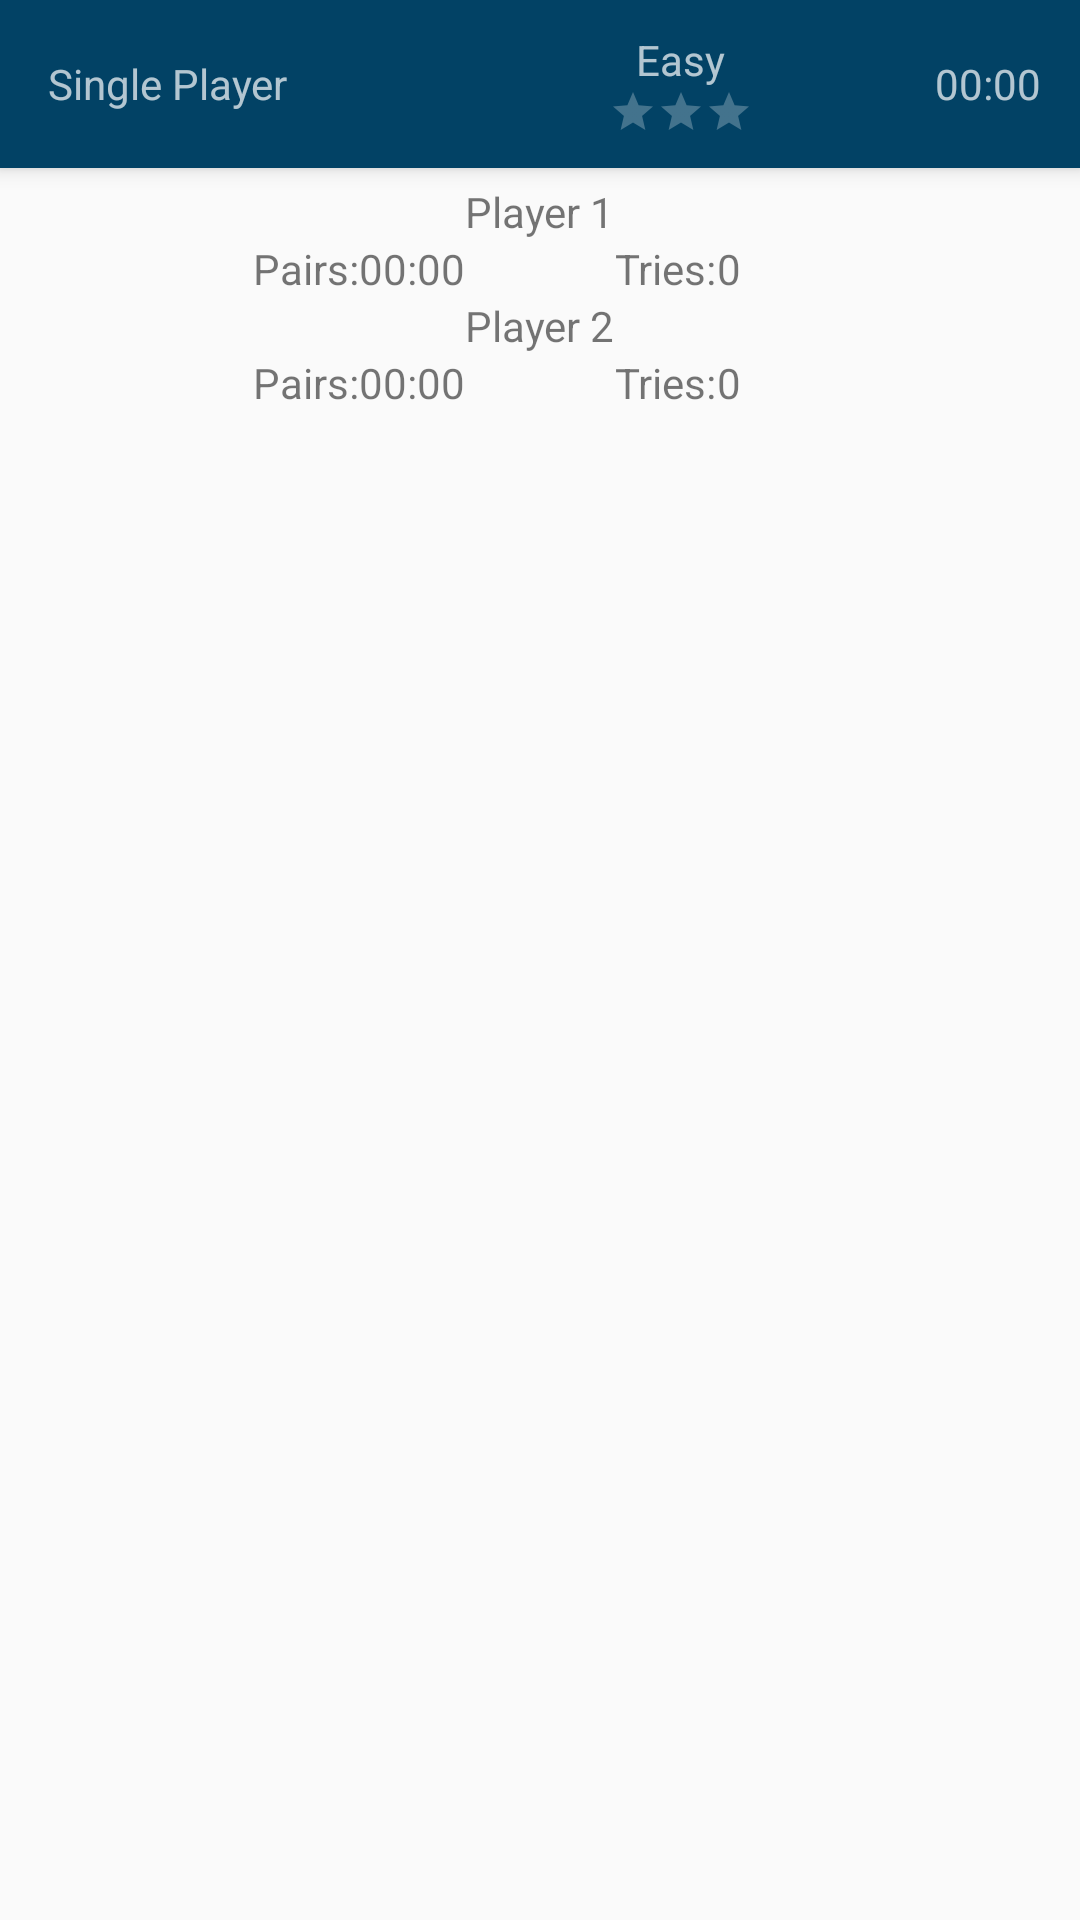

Produce the Android XML layout that renders to this screen, including the resource entries it uses.
<!-- AndroidManifest.xml: application theme AppTheme -->
<!-- res/layout/activity_game.xml -->
<?xml version="1.0" encoding="utf-8"?>
<androidx.drawerlayout.widget.DrawerLayout
    xmlns:android="http://schemas.android.com/apk/res/android"
    xmlns:app="http://schemas.android.com/apk/res-auto"
    xmlns:tools="http://schemas.android.com/tools"
    android:id="@+id/menu_drawer"
    android:layout_height="match_parent"
    android:layout_width="match_parent"
    android:fitsSystemWindows="true"
    tools:openDrawer="start">

    <androidx.coordinatorlayout.widget.CoordinatorLayout
        android:layout_width="match_parent"
        android:layout_height="match_parent"
        android:fitsSystemWindows="true">

    <com.google.android.material.appbar.AppBarLayout
        android:id="@+id/appbar"
        android:layout_width="match_parent"
        android:layout_height="wrap_content"
        android:theme="@style/AppTheme.AppBarOverlay">

        <androidx.appcompat.widget.Toolbar
            android:id="@+id/toolbar"
            android:layout_width="match_parent"
            android:layout_height="?attr/actionBarSize"
            android:background="?attr/colorPrimary"
            app:popupTheme="@style/AppTheme.PopupOverlay">
            <LinearLayout
                android:layout_width="match_parent"
                android:layout_height="wrap_content"
                android:weightSum="14"
                android:orientation="horizontal"
                android:layout_marginLeft="@dimen/activity_horizontal_margin"
                android:layout_marginRight="@dimen/activity_horizontal_margin"
                android:gravity="center_vertical">
                <TextView
                    android:layout_width="0dp"
                    android:layout_height="wrap_content"
                    android:text="@string/mode_single_player"
                    android:id="@+id/gameModeText"
                    android:layout_weight="8"/>
                <RelativeLayout
                    android:layout_width="0dp"
                    android:layout_weight="4"
                    android:layout_height="wrap_content">
                    <TextView
                        android:layout_width="wrap_content"
                        android:layout_height="wrap_content"
                        android:text="@string/difficulty_easy"
                        android:layout_centerHorizontal="true"
                        android:id="@+id/difficultyText"
                        />
                    <RatingBar
                        android:layout_width="wrap_content"
                        android:layout_height="wrap_content"
                        android:numStars="3"
                        android:clickable="false"
                        android:id="@+id/gameModeStar"
                        android:layout_centerHorizontal="true"
                        android:layout_below="@+id/difficultyText"
                        style="?android:attr/ratingBarStyleSmall"/>
                </RelativeLayout>

                <TextView
                    android:layout_width="wrap_content"
                    android:layout_height="wrap_content"
                    android:text="00:00"
                    android:layout_weight="2"
                    android:id="@+id/timerView"
                    android:gravity="end"/>
            </LinearLayout>

        </androidx.appcompat.widget.Toolbar>
    </com.google.android.material.appbar.AppBarLayout>

        <include layout="@layout/activity_game_content" />

    </androidx.coordinatorlayout.widget.CoordinatorLayout>

        <com.google.android.material.navigation.NavigationView
            android:id="@+id/nav_view_main"
            android:layout_width="wrap_content"
            android:layout_height="match_parent"
            android:layout_gravity="start"
            android:background="@color/white"
            app:headerLayout="@layout/nav_header_main"
            app:menu="@menu/menu_drawer"/>
    </androidx.drawerlayout.widget.DrawerLayout>
<!-- res/layout/activity_game_content.xml (included above) -->
<?xml version="1.0" encoding="utf-8"?>
<RelativeLayout xmlns:android="http://schemas.android.com/apk/res/android"
    android:layout_width="match_parent"
    android:layout_height="match_parent"
    xmlns:app="http://schemas.android.com/apk/res-auto"
    app:layout_behavior="@string/appbar_scrolling_view_behavior">

    
    <include layout="@layout/activity_game_stats_content" />

        <GridView xmlns:android="http://schemas.android.com/apk/res/android"
            android:id="@+id/gridview"
            android:layout_width="match_parent"
            android:layout_height="match_parent"
            android:horizontalSpacing="2dp"
            android:stretchMode="columnWidth"
            android:verticalSpacing="2dp"></GridView>


</RelativeLayout>
<!-- res/layout/nav_header_main.xml (included above) -->
<?xml version="1.0" encoding="utf-8"?>
<LinearLayout xmlns:android="http://schemas.android.com/apk/res/android"
    android:layout_width="match_parent"
    android:layout_height="@dimen/nav_header_height"
    android:background="@color/colorAccent"
    android:gravity="bottom"
    android:orientation="vertical"
    android:paddingBottom="@dimen/activity_vertical_margin"
    android:paddingTop="@dimen/activity_vertical_margin"
    android:theme="@style/ThemeOverlay.AppCompat.Dark">

    <RelativeLayout
        android:layout_width="match_parent"
        android:layout_height="wrap_content"
        android:background="#ffffff"
        android:paddingTop="7dp"
        android:paddingBottom="7dp"
        android:orientation="horizontal">

        <ImageView
            android:paddingLeft="@dimen/activity_horizontal_margin"
            android:id="@+id/imageView"
            android:layout_width="wrap_content"
            android:layout_height="wrap_content"
            android:src="@mipmap/ic_drawer"/>

        <TextView
            android:layout_width="match_parent"
            android:layout_height="wrap_content"
            android:paddingLeft="@dimen/activity_horizontal_margin"
            android:text="@string/app_name"
            android:textColor="@color/colorPrimary"
            android:textSize="18sp"
            android:textAppearance="@style/TextAppearance.AppCompat.Body1"
            android:layout_centerVertical="true"
            android:layout_toEndOf="@+id/imageView" />

    </RelativeLayout>

</LinearLayout>
<!-- res/layout/activity_game_stats_content.xml (included above) -->
<?xml version="1.0" encoding="utf-8"?>
<RelativeLayout xmlns:android="http://schemas.android.com/apk/res/android"
    android:layout_width="match_parent" android:layout_height="match_parent">

    <TextView
        android:layout_width="wrap_content"
        android:layout_height="wrap_content"
        android:textAppearance="?android:attr/textAppearanceSmall"
        android:text="Player 1"
        android:id="@+id/player_one_name"
        android:layout_alignParentTop="true"
        android:layout_centerHorizontal="true"
        android:layout_marginTop="5dp" />


    <TextView
        android:layout_width="wrap_content"
        android:layout_height="wrap_content"
        android:textAppearance="?android:attr/textAppearanceSmall"
        android:text="@string/stats_found_cards"
        android:id="@+id/player_one_found"
        android:layout_alignTop="@+id/player_one_found_value"
        android:layout_toLeftOf="@+id/player_one_found_value"
        android:layout_toStartOf="@+id/player_one_found_value" />

    <TextView
        android:layout_width="wrap_content"
        android:layout_height="wrap_content"
        android:textAppearance="?android:attr/textAppearanceSmall"
        android:text="00:00"
        android:id="@+id/player_one_found_value"
        android:layout_below="@+id/player_one_name"
        android:layout_toLeftOf="@+id/player_one_name"
        android:layout_toStartOf="@+id/player_one_name" />

    <TextView
        android:layout_width="wrap_content"
        android:layout_height="wrap_content"
        android:textAppearance="?android:attr/textAppearanceSmall"
        android:text="@string/stats_tries"
        android:id="@+id/player_one_tries"
        android:layout_alignBottom="@+id/player_one_found_value"
        android:layout_toRightOf="@+id/player_one_name"
        android:layout_toEndOf="@+id/player_one_name" />

    <TextView
        android:layout_width="wrap_content"
        android:layout_height="wrap_content"
        android:textAppearance="?android:attr/textAppearanceSmall"
        android:text="0"
        android:id="@+id/player_one_tries_value"
        android:layout_alignBottom="@+id/player_one_tries"
        android:layout_toRightOf="@+id/player_one_tries"
        android:layout_toEndOf="@+id/player_one_tries" />

    <TextView
        android:layout_width="wrap_content"
        android:layout_height="wrap_content"
        android:textAppearance="?android:attr/textAppearanceSmall"
        android:text="Player 2"
        android:id="@+id/player_two_name"
        android:layout_below="@+id/player_one_found"
        android:layout_centerHorizontal="true" />


    <TextView
        android:layout_width="wrap_content"
        android:layout_height="wrap_content"
        android:textAppearance="?android:attr/textAppearanceSmall"
        android:text="00:00"
        android:id="@+id/player_two_found_value"
        android:layout_below="@+id/player_two_name"
        android:layout_toLeftOf="@+id/player_two_name"
        android:layout_toStartOf="@+id/player_two_name" />


    <TextView
        android:layout_width="wrap_content"
        android:layout_height="wrap_content"
        android:textAppearance="?android:attr/textAppearanceSmall"
        android:text="@string/stats_found_cards"
        android:id="@+id/player_two_found"
        android:layout_alignTop="@+id/player_two_found_value"
        android:layout_toLeftOf="@+id/player_two_found_value"
        android:layout_toStartOf="@+id/player_two_found_value" />

    <TextView
        android:layout_width="wrap_content"
        android:layout_height="wrap_content"
        android:textAppearance="?android:attr/textAppearanceSmall"
        android:text="@string/stats_tries"
        android:id="@+id/player_two_tries"
        android:layout_alignBottom="@+id/player_two_found_value"
        android:layout_alignLeft="@+id/player_one_tries"
        android:layout_alignStart="@+id/player_one_tries" />

    <TextView
        android:layout_width="wrap_content"
        android:layout_height="wrap_content"
        android:textAppearance="?android:attr/textAppearanceSmall"
        android:text="0"
        android:id="@+id/player_two_tries_value"
        android:layout_alignBottom="@+id/player_two_tries"
        android:layout_alignLeft="@+id/player_one_tries_value"
        android:layout_alignStart="@+id/player_one_tries_value" />

</RelativeLayout>
<!-- resources referenced by this layout -->
<resources>
  <color name="colorAccent">#0274B2</color>
  <color name="colorPrimary">#024265</color>
  <color name="white">#ffffff</color>
  <dimen name="activity_horizontal_margin">13dp</dimen>
  <dimen name="activity_vertical_margin">13dp</dimen>
  <!-- mipmap ic_drawer: png bitmap (mipmap-hdpi, 3530 bytes) -->
  <string name="app_name">Memo Game</string>
  <string name="difficulty_easy">Easy</string>
  <string name="mode_single_player">Single Player</string>
  <string name="stats_found_cards">Pairs: </string>
  <string name="stats_tries">Tries: </string>
  <style name="AppTheme.AppBarOverlay" parent="ThemeOverlay.AppCompat.Dark.ActionBar" />
  <style name="AppTheme.PopupOverlay" parent="ThemeOverlay.AppCompat.Light" />
  <style name="AppTheme" parent="Theme.AppCompat.Light.DarkActionBar">
  		<item name="secusoLogoDrawable">@drawable/secuso_logo_black</item>
          
          <item name="colorPrimary">@color/colorPrimary</item>
          <item name="colorPrimaryDark">@color/colorPrimaryDark</item>
          <item name="colorAccent">@color/colorAccent</item>
      </style>
  <color name="colorPrimaryDark">#024265</color>
</resources>
